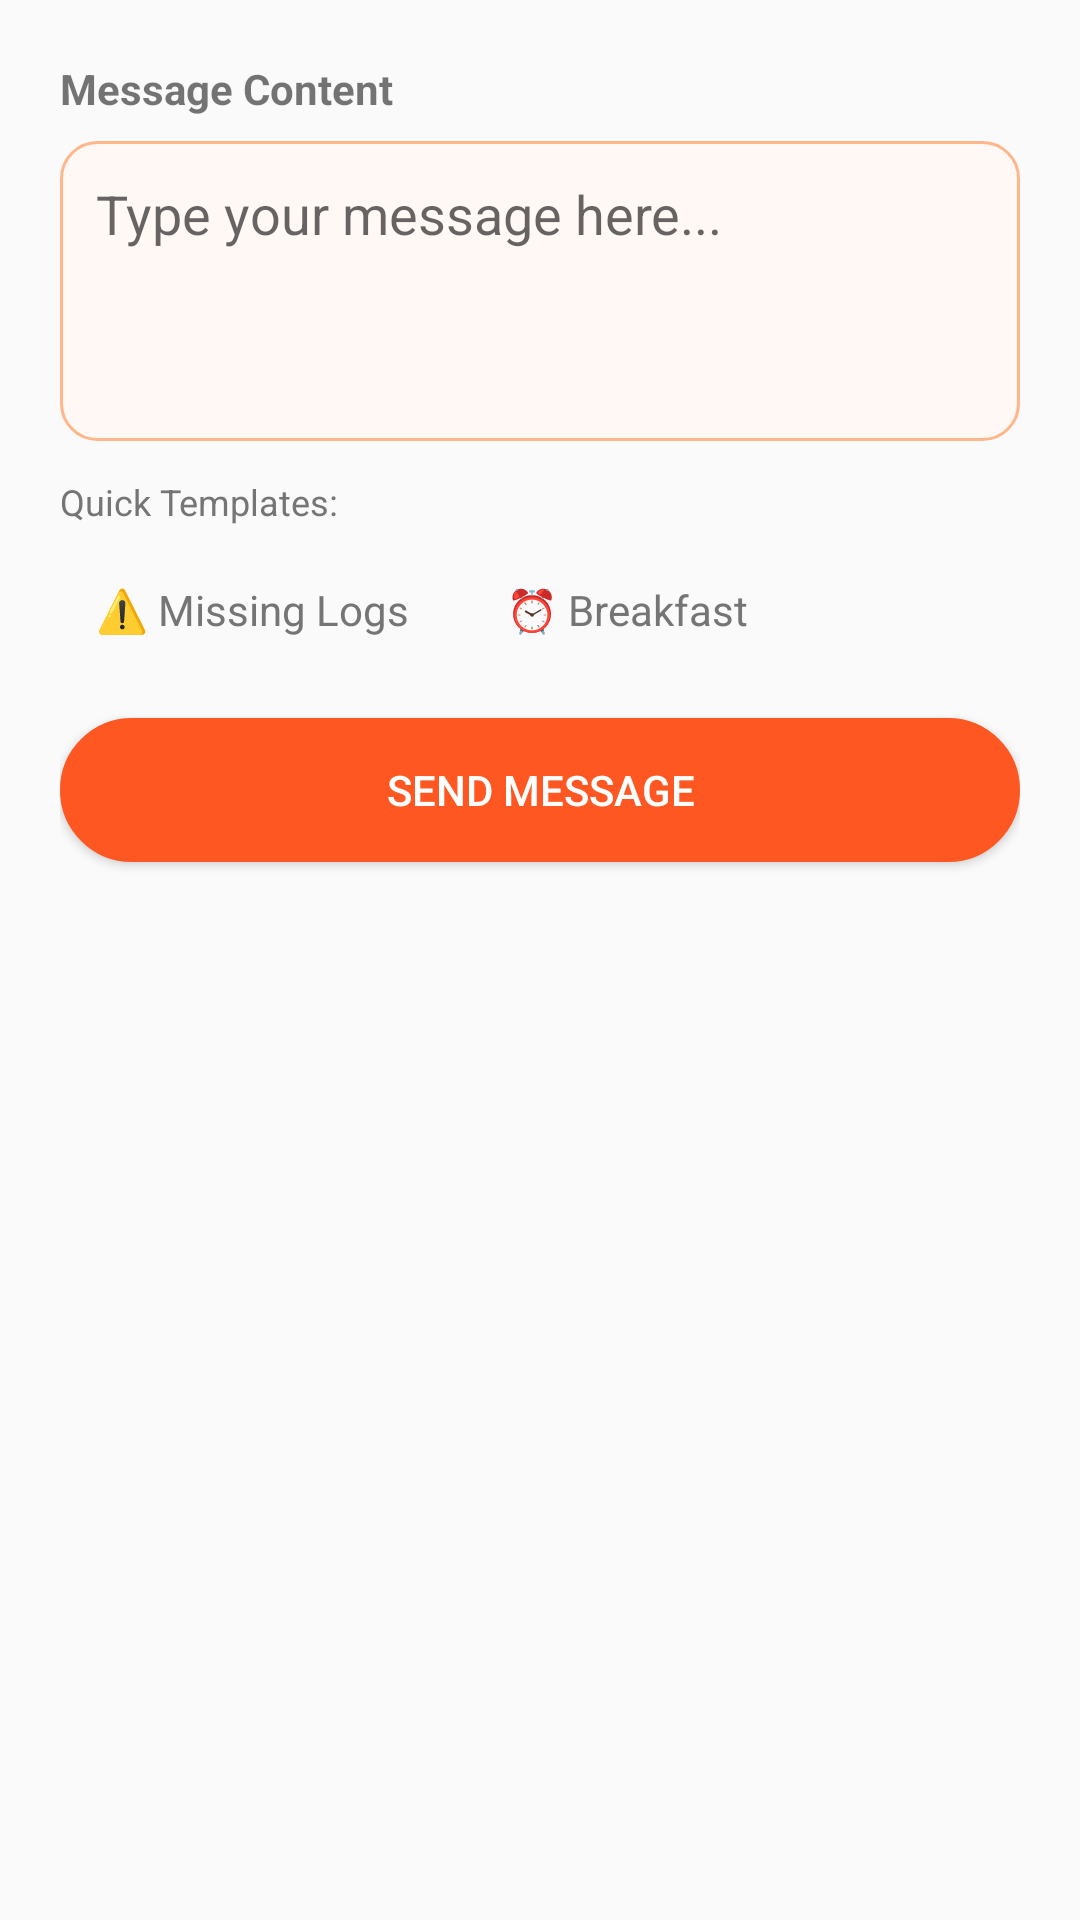

The Android layout XML behind this screen, and the referenced resources:
<!-- AndroidManifest.xml: application theme Base.Theme.FitFood -->
<!-- res/layout/dialog_send_message.xml -->
<?xml version="1.0" encoding="utf-8"?>
<LinearLayout xmlns:android="http://schemas.android.com/apk/res/android"
    android:layout_width="match_parent"
    android:layout_height="wrap_content"
    android:orientation="vertical"
    android:padding="20dp">

    <TextView
        android:layout_width="match_parent"
        android:layout_height="wrap_content"
        android:text="Message Content"
        android:textStyle="bold"
        android:layout_marginBottom="8dp"/>

    <EditText
        android:id="@+id/etMessageContent"
        android:layout_width="match_parent"
        android:layout_height="100dp"
        android:hint="Type your message here..."
        android:gravity="top|start"
        android:background="@drawable/rounded_input_bg"
        android:padding="12dp"/>

    <TextView
        android:layout_width="wrap_content"
        android:layout_height="wrap_content"
        android:text="Quick Templates:"
        android:layout_marginTop="12dp"
        android:textSize="12sp"
        android:textColor="#757575"/>

    <RadioGroup
        android:layout_width="match_parent"
        android:layout_height="wrap_content"
        android:orientation="horizontal"
        android:layout_marginTop="8dp">

        <RadioButton
            android:id="@+id/rbWarning"
            android:layout_width="wrap_content"
            android:layout_height="40dp"
            android:text="⚠️ Missing Logs"
            android:button="@null"
            android:paddingHorizontal="12dp"
            android:gravity="center"
            android:background="@drawable/toggle_selector"
            android:textColor="@color/toggle_text_selector"
            android:layout_marginEnd="8dp"/>

        <RadioButton
            android:id="@+id/rbReminder"
            android:layout_width="wrap_content"
            android:layout_height="40dp"
            android:text="⏰ Breakfast"
            android:button="@null"
            android:paddingHorizontal="12dp"
            android:gravity="center"
            android:background="@drawable/toggle_selector"
            android:textColor="@color/toggle_text_selector"/>
    </RadioGroup>

    <Button
        android:id="@+id/btnSendNow"
        android:layout_width="match_parent"
        android:layout_height="wrap_content"
        android:text="Send Message"
        android:backgroundTint="#FF5722"
        android:background="@drawable/btn3"
        android:textColor="#FFF"
        android:layout_marginTop="16dp"/>

</LinearLayout>
<!-- resources referenced by this layout -->
<resources>
  <!-- drawable btn3 (drawable) -->
  <?xml version="1.0" encoding="utf-8"?>
  <shape xmlns:android="http://schemas.android.com/apk/res/android" android:shape="rectangle">
      <solid android:color="@color/blue1"/>
      <stroke android:width="3dp" />
      <corners android:radius="25dp"/>
  </shape>
  <!-- drawable rounded_input_bg (drawable) -->
  <shape xmlns:android="http://schemas.android.com/apk/res/android"
      android:shape="rectangle">
      <solid android:color="#FFF8F5"/>
      <corners android:radius="12dp"/>
      <stroke android:width="1dp" android:color="#FFB68A"/>
  </shape>
  <!-- drawable toggle_selector (drawable) -->
  <selector xmlns:android="http://schemas.android.com/apk/res/android">
      <item android:state_checked="true">
          <shape android:shape="rectangle">
              <corners android:radius="16dp" />
              <solid android:color="#FF5722" /> <stroke android:width="2dp" android:color="#E0E0E0" />
          </shape>
      </item>
      <item android:state_checked="false">
          <shape android:shape="rectangle">
              <corners android:radius="16dp" />
              <solid android:color="@android:color/transparent" />
          </shape>
      </item>
  </selector>
  <style name="Base.Theme.FitFood" parent="Theme.AppCompat.Light.NoActionBar">
          <item name="colorPrimary">@color/today_color</item>
          <item name="colorPrimaryDark">@color/today_color</item>
          <item name="colorAccent">@color/teal_200</item>
          <item name="android:statusBarColor">@android:color/transparent</item>
          <item name="android:windowDrawsSystemBarBackgrounds">true</item>
          <item name="android:windowLightStatusBar">false</item>
          <item name="android:windowTranslucentStatus">true</item>
      </style>
  <color name="blue1">#052659</color>
  <color name="today_color">#FF5722</color>
  <color name="teal_200">#80CBC4</color>
</resources>
